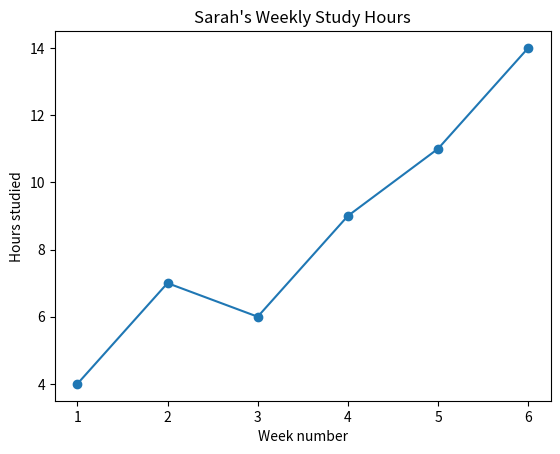
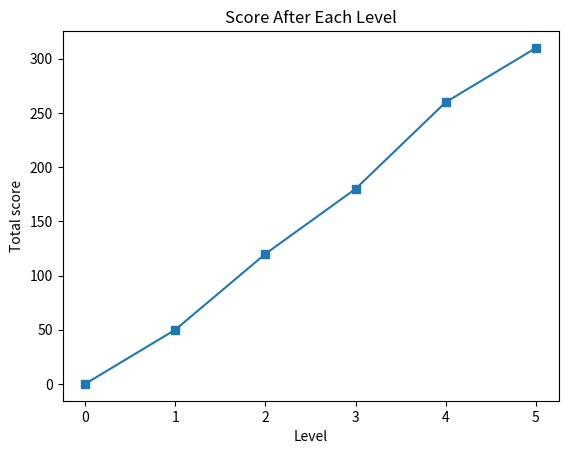
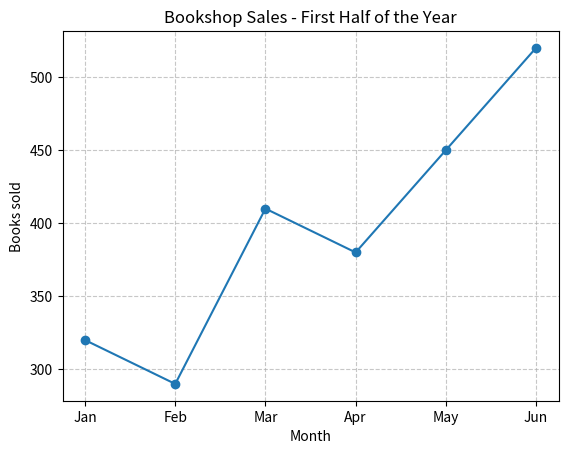
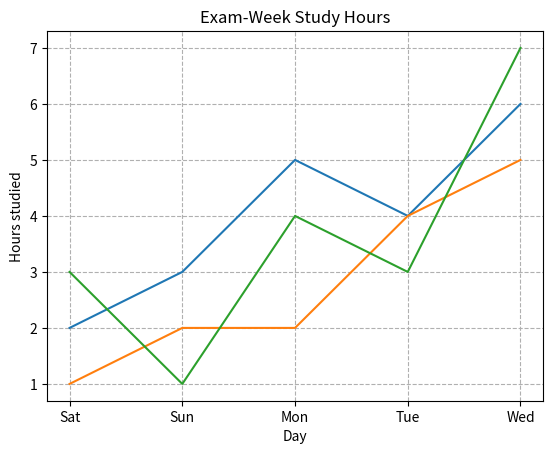
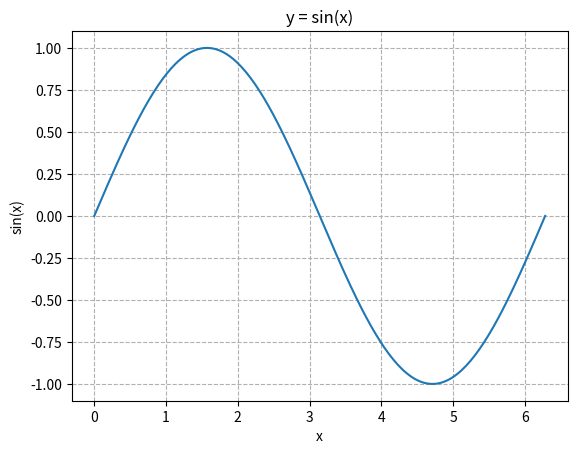
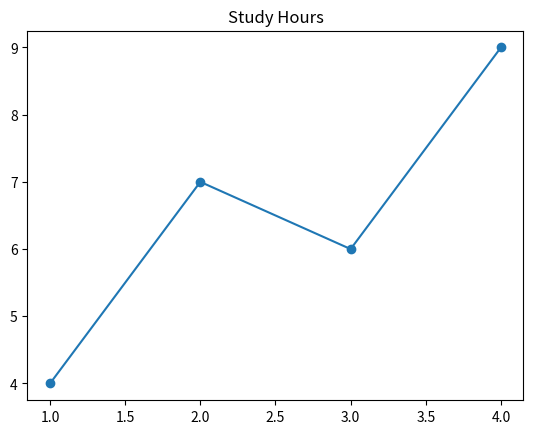
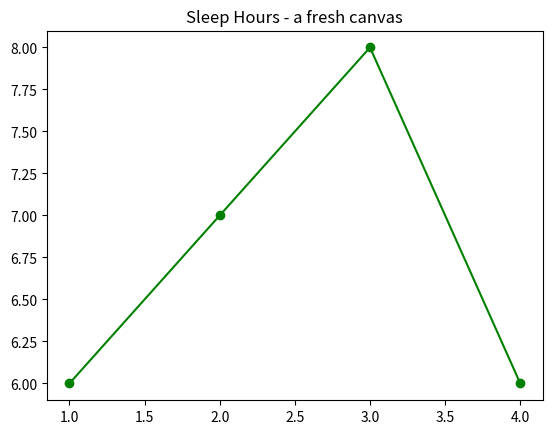
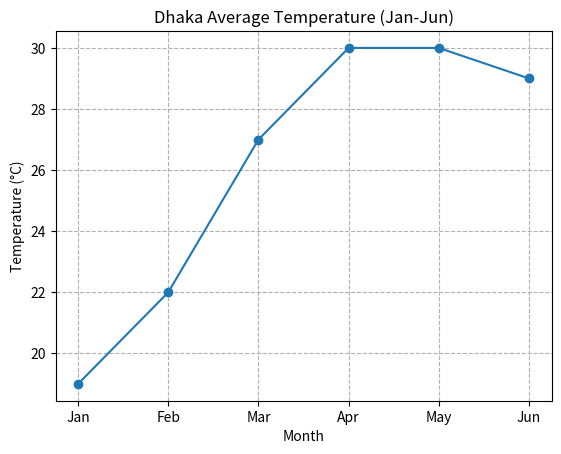

Write the Python code that produced these figures, in order.
import matplotlib
import matplotlib.pyplot as plt   # the convention everyone uses

print("matplotlib version:", matplotlib.__version__)

import matplotlib.pyplot as plt

weeks = [1, 2, 3, 4, 5, 6]       # x-axis: week number
hours = [4, 7, 6, 9, 11, 14]     # y-axis: hours studied

plt.plot(weeks, hours, marker="o")

plt.title("Sarah's Weekly Study Hours")
plt.xlabel("Week number")
plt.ylabel("Hours studied")

plt.show()

import matplotlib.pyplot as plt

scores = [0, 50, 120, 180, 260, 310]

plt.plot(scores, marker="s")     # x is implied: 0, 1, ..., 5

plt.title("Score After Each Level")
plt.xlabel("Level")
plt.ylabel("Total score")

plt.show()

import matplotlib.pyplot as plt

months = ["Jan", "Feb", "Mar", "Apr", "May", "Jun"]
sales  = [320, 290, 410, 380, 450, 520]

plt.plot(months, sales, marker="o")

plt.title("Bookshop Sales - First Half of the Year")
plt.xlabel("Month")
plt.ylabel("Books sold")
plt.grid(True, linestyle="--", alpha=0.7)

plt.show()

import matplotlib.pyplot as plt

days  = ["Sat", "Sun", "Mon", "Tue", "Wed"]
sarah = [2, 3, 5, 4, 6]
rakib = [1, 2, 2, 4, 5]
aisha = [3, 1, 4, 3, 7]

plt.plot(days, sarah)    # automatic blue
plt.plot(days, rakib)    # automatic orange
plt.plot(days, aisha)    # automatic green

plt.title("Exam-Week Study Hours")
plt.xlabel("Day")
plt.ylabel("Hours studied")
plt.grid(True, linestyle="--")

plt.show()

# Colors were never chosen: the default cycle made them blue/orange/green.
# (Which line is WHOSE? That needs labels + a legend - Lesson 2.)

import numpy as np
import matplotlib.pyplot as plt

x = np.linspace(0, 2 * np.pi, 200)
y = np.sin(x)

plt.plot(x, y)

plt.title("y = sin(x)")
plt.xlabel("x")
plt.ylabel("sin(x)")
plt.grid(True, linestyle="--")

plt.show()

import matplotlib.pyplot as plt

week  = [1, 2, 3, 4]
study = [4, 7, 6, 9]
sleep = [6, 7, 8, 6]

plt.plot(week, study, marker="o")
plt.title("Study Hours")
plt.show()                     # figure 1 rendered, canvas emptied ...

plt.plot(week, sleep, marker="o", color="green")
plt.title("Sleep Hours - a fresh canvas")
plt.show()                     # ... so this is a brand-new figure

import matplotlib.pyplot as plt                        # 1. toolbox

month  = ["Jan", "Feb", "Mar", "Apr", "May", "Jun"]    # the data
temp_c = [19, 22, 27, 30, 30, 29]

plt.plot(month, temp_c, marker="o")                    # 2. data
plt.title("Dhaka Average Temperature (Jan-Jun)")       # 3. headline
plt.xlabel("Month")                                    # 4. rulers
plt.ylabel("Temperature (°C)")
plt.grid(True, linestyle="--")                         # 5. grid
plt.show()                                             # 6. render
